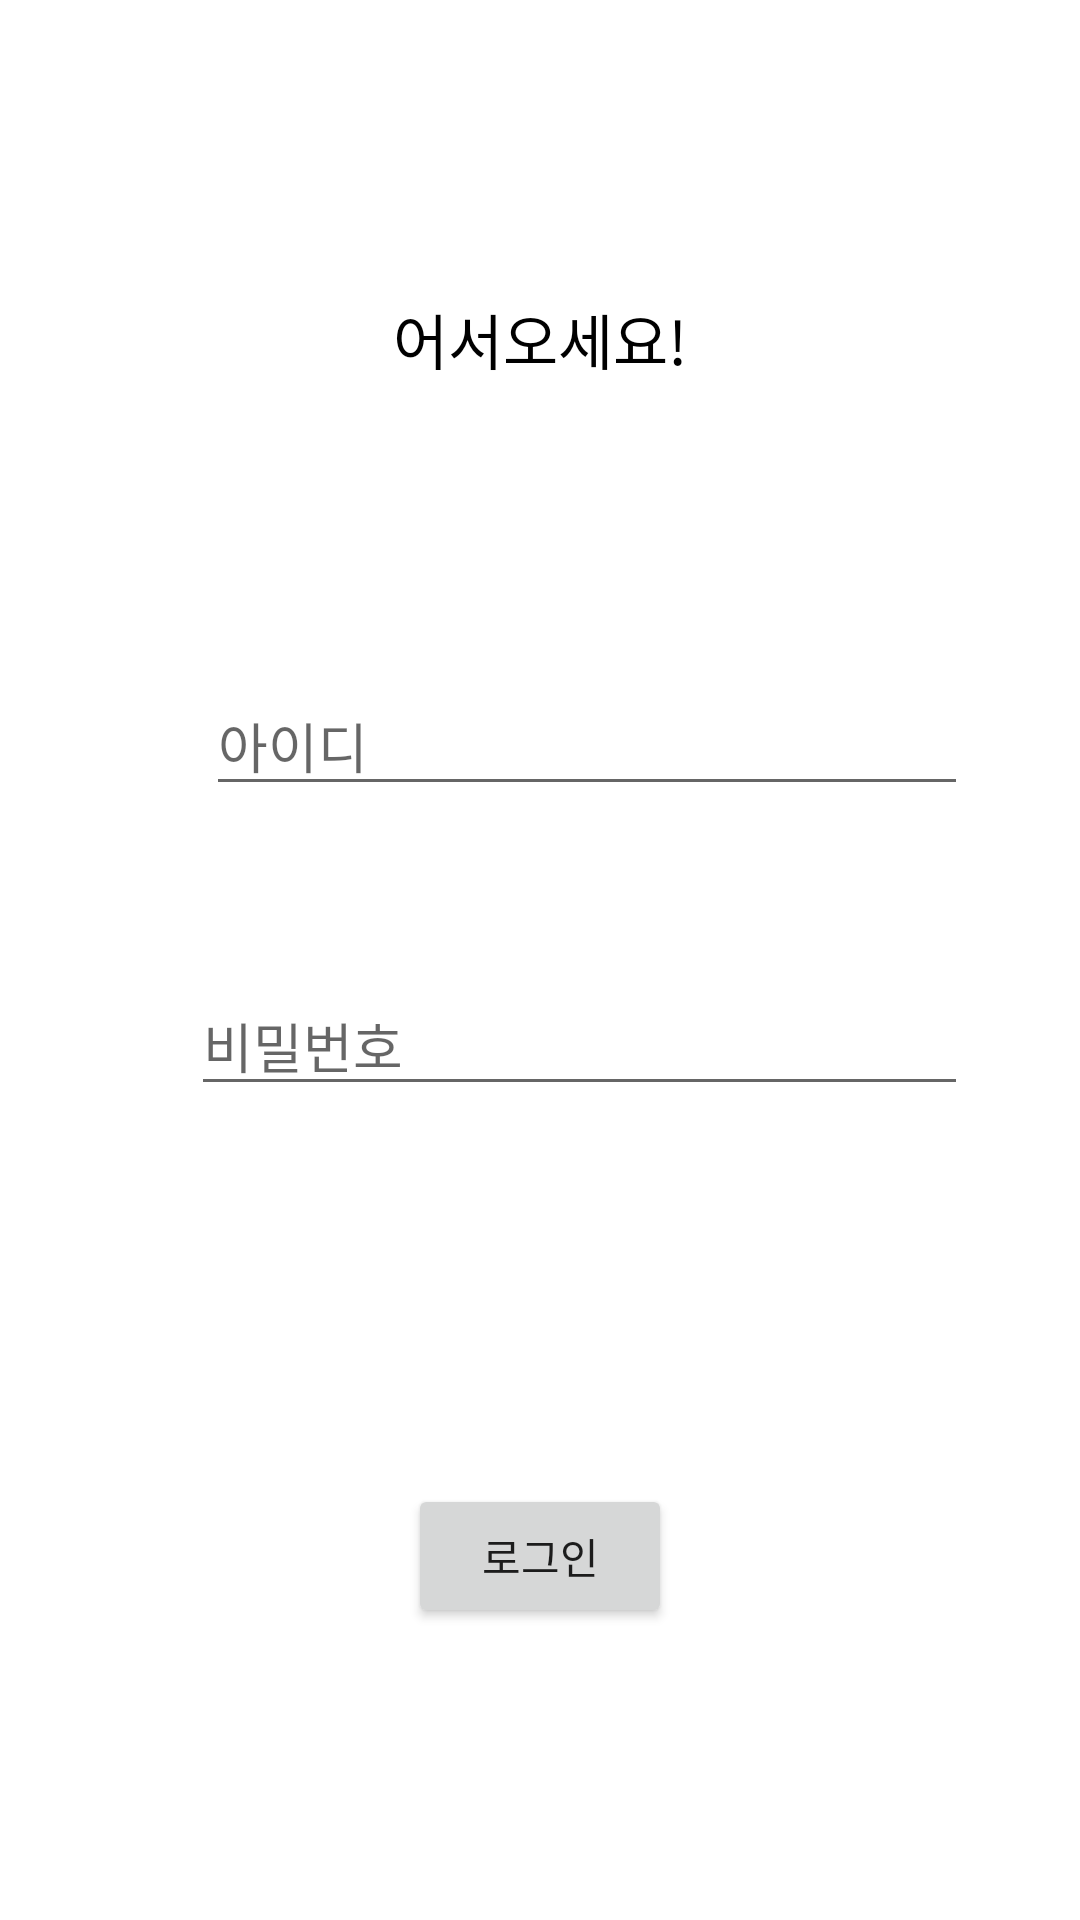

Layout XML and referenced resources for this Android screen:
<!-- AndroidManifest.xml: application theme Theme.MyApplication -->
<!-- res/layout/activity_login.xml -->
<?xml version="1.0" encoding="utf-8"?>
<androidx.constraintlayout.widget.ConstraintLayout xmlns:android="http://schemas.android.com/apk/res/android"
    xmlns:app="http://schemas.android.com/apk/res-auto"
    xmlns:tools="http://schemas.android.com/tools"
    android:layout_width="match_parent"
    android:layout_height="match_parent"
    tools:context=".LoginActivity"
    tools:layout_editor_absoluteX="0dp"
    tools:layout_editor_absoluteY="0dp">

    <TextView
        android:id="@+id/textView"
        android:layout_width="match_parent"
        android:layout_height="wrap_content"
        android:layout_marginTop="300dp"
        android:layout_marginBottom="100dp"
        android:text="어서오세요!"
        android:textAlignment="center"
        android:textColor="@color/black"
        android:textSize="20dp"
        app:layout_constraintBottom_toTopOf="@+id/email"
        app:layout_constraintEnd_toEndOf="parent"
        app:layout_constraintHorizontal_bias="0.0"
        app:layout_constraintStart_toStartOf="parent"
        app:layout_constraintTop_toTopOf="parent"
        app:layout_constraintVertical_bias="0.074" />

    <EditText
        android:id="@+id/email"
        android:layout_width="254dp"
        android:layout_height="41dp"
        android:layout_marginStart="94dp"
        android:layout_marginEnd="63dp"
        android:layout_marginBottom="28dp"
        android:ems="10"
        android:hint="아이디"
        android:inputType="textPersonName"
        app:layout_constraintBottom_toTopOf="@+id/password"
        app:layout_constraintEnd_toEndOf="parent"
        app:layout_constraintStart_toStartOf="parent"
        app:layout_constraintTop_toBottomOf="@+id/textView" />

    <EditText
        android:id="@+id/password"
        android:layout_width="259dp"
        android:layout_height="42dp"
        android:layout_marginStart="89dp"
        android:layout_marginTop="30dp"
        android:layout_marginEnd="63dp"
        android:layout_marginBottom="70dp"
        android:ems="10"
        android:hint="비밀번호"
        android:inputType="textPassword"
        app:layout_constraintBottom_toTopOf="@+id/login"
        app:layout_constraintEnd_toEndOf="parent"
        app:layout_constraintStart_toStartOf="parent"
        app:layout_constraintTop_toBottomOf="@+id/email" />

    <Button
        android:id="@+id/login"
        android:layout_width="wrap_content"
        android:layout_height="wrap_content"
        android:layout_marginStart="162dp"
        android:layout_marginTop="56dp"
        android:layout_marginEnd="162dp"
        android:layout_marginBottom="299dp"
        android:text="로그인"
        app:layout_constraintBottom_toBottomOf="parent"
        app:layout_constraintEnd_toEndOf="parent"
        app:layout_constraintStart_toStartOf="parent"
        app:layout_constraintTop_toBottomOf="@+id/password" />

</androidx.constraintlayout.widget.ConstraintLayout>
<!-- resources referenced by this layout -->
<resources>
  <style name="Theme.MyApplication" parent="Theme.MaterialComponents.DayNight.DarkActionBar">
          
          <item name="windowNoTitle">true</item>
          <item name="colorPrimary">@color/purple_500</item>
          <item name="colorPrimaryVariant">@color/purple_700</item>
          <item name="colorOnPrimary">@color/white</item>
          
          <item name="colorSecondary">@color/teal_200</item>
          <item name="colorSecondaryVariant">@color/teal_700</item>
          <item name="colorOnSecondary">@color/black</item>
          
          <item name="android:statusBarColor" tools:targetApi="l">?attr/colorPrimaryVariant</item>
          
      </style>
  <!-- not gathered from this repository: default colours our renderer supplied (Android Studio template values) -->
  <color name="purple_500">#FF6200EE</color>
  <color name="purple_700">#FF3700B3</color>
  <color name="teal_200">#FF03DAC5</color>
  <color name="teal_700">#FF018786</color>
  <color name="black">#FF000000</color>
  <color name="white">#FFFFFFFF</color>
</resources>
